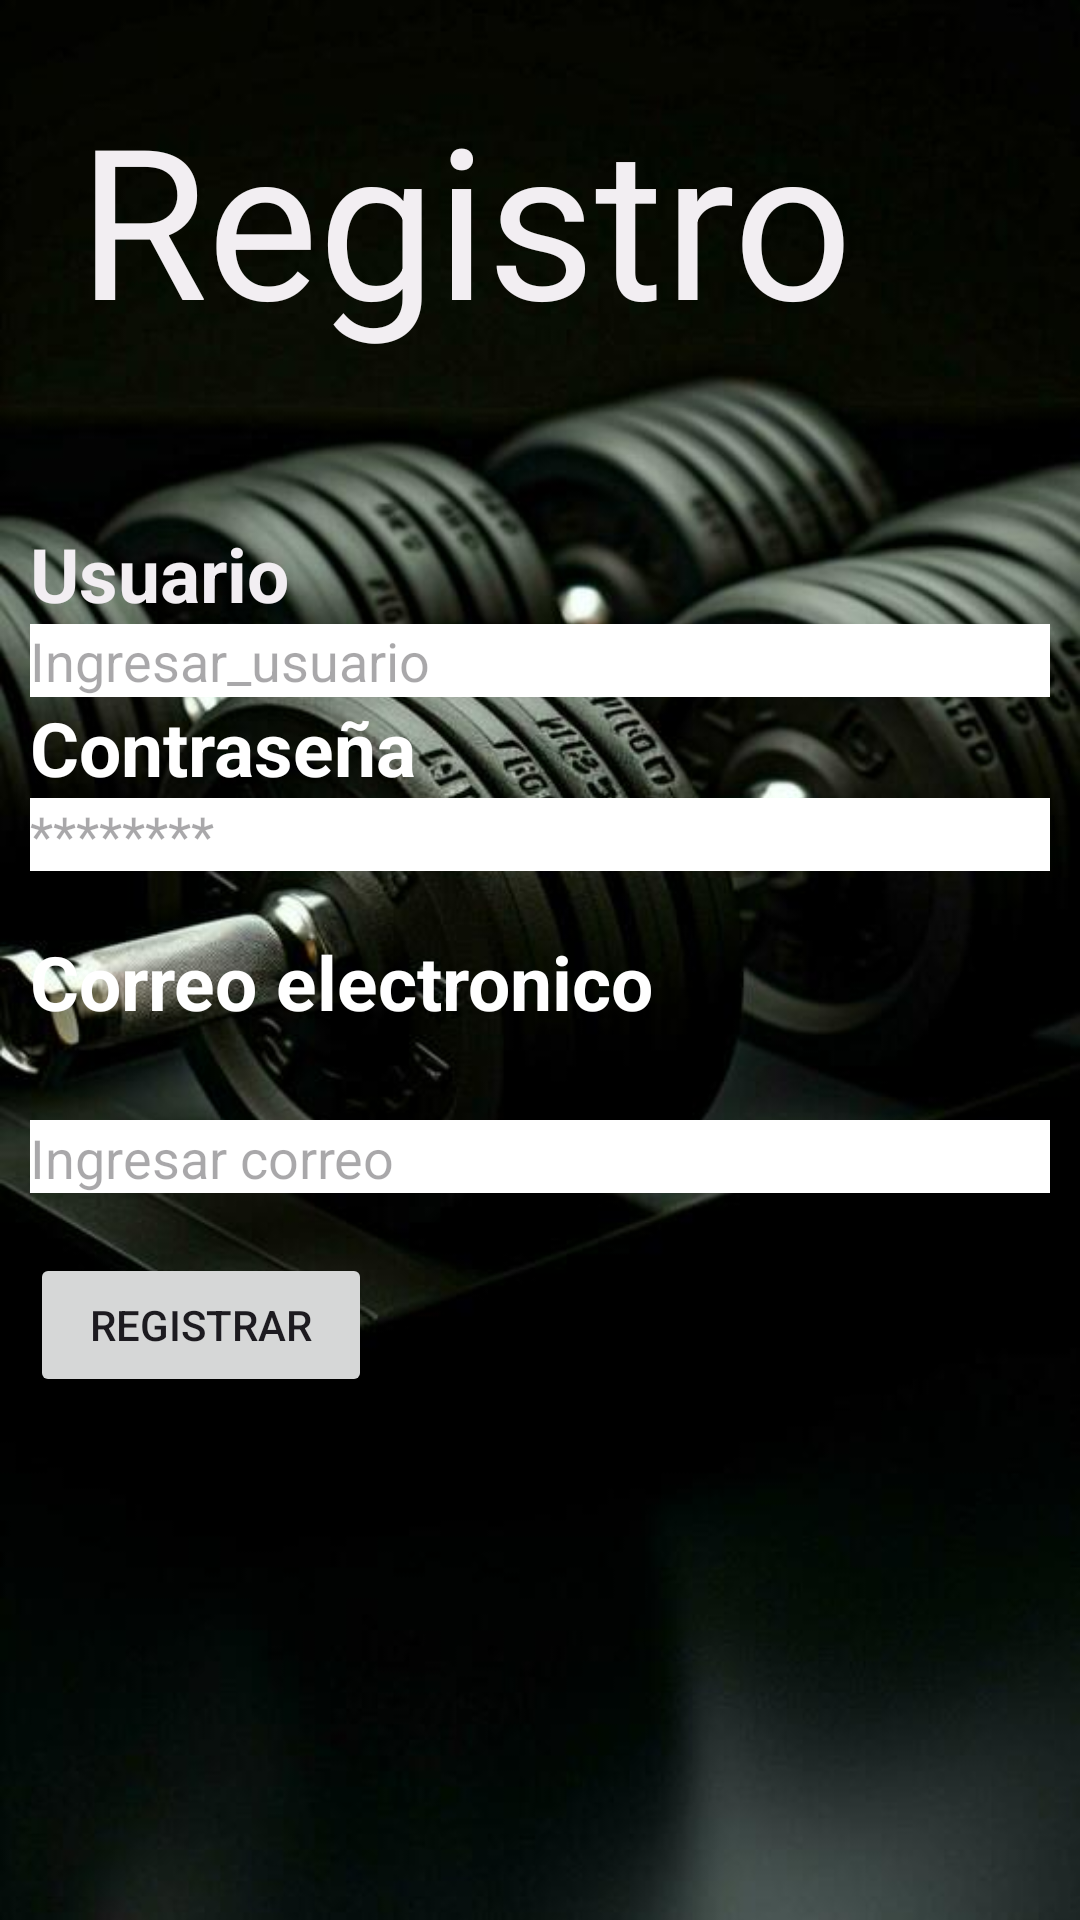

The Android layout XML behind this screen, and the referenced resources:
<!-- AndroidManifest.xml: application theme Theme.Tarea2Menus -->
<!-- res/layout/activity_registrar.xml -->
<?xml version="1.0" encoding="utf-8"?>
<androidx.constraintlayout.widget.ConstraintLayout xmlns:android="http://schemas.android.com/apk/res/android"
    xmlns:app="http://schemas.android.com/apk/res-auto"
    xmlns:tools="http://schemas.android.com/tools"
    android:id="@+id/registrar"
    android:layout_width="match_parent"
    android:layout_height="match_parent"
    tools:context=".ActivityRegistrar"
    android:background="@drawable/gym">


    <TextView

        android:layout_width="wrap_content"
        android:layout_height="wrap_content"
        android:layout_margin="16dp"

        android:padding="10dp"
        android:text="@string/registro"
        android:textColor="#F2EEF2"
        android:textSize="70sp"
        app:layout_constraintStart_toStartOf="parent"
        app:layout_constraintTop_toTopOf="parent" />


    
    <LinearLayout
        android:layout_width="match_parent"
        android:layout_height="wrap_content"
        android:orientation="vertical"
        android:padding="10dip"
        app:layout_constraintBottom_toBottomOf="parent"
        app:layout_constraintEnd_toEndOf="parent"
        app:layout_constraintStart_toStartOf="parent"
        app:layout_constraintTop_toTopOf="parent"
        tools:ignore="ExtraText">



        <TextView android:id="@+id/TextView01"
            android:layout_width="wrap_content"
            android:layout_height="wrap_content"
            android:text="@string/usuarioo"
            android:textColor="#F2EEF2"
            android:textSize="25sp"
            android:textStyle="bold" />

        <EditText
            android:id="@+id/TxtUsuario2"
            android:layout_height="wrap_content"
            android:layout_width="match_parent"
            android:hint="@string/usuarioText"
            android:autofillHints=""
            android:inputType="text"
            android:textColor="#000000"
            android:background="#FFFFFF"/>

        <TextView android:id="@+id/TextView02"
            android:layout_width="wrap_content"
            android:layout_height="wrap_content"
            android:text="@string/contrasenia"
            android:textColor="#FFFFFF"
            android:textSize="25sp"
            android:textStyle="bold" />

        <EditText android:id="@+id/TxtPassword2"
            android:layout_height="wrap_content"
            android:layout_width="match_parent"
            android:hint="@string/contraseniaText"
            android:autofillHints=""
            android:inputType="textPassword"
            android:textColor="#000000"
            android:background="#FFFFFF"
            android:layout_marginBottom="20sp" />



        <TextView android:id="@+id/TextView06"
            android:layout_width="wrap_content"
            android:layout_height="wrap_content"
            android:text="@string/correo_electronico"
            android:textColor="#FFFFFF"
            android:textSize="25sp"
            android:textStyle="bold" />

        <EditText
            android:id="@+id/emailInput"
            android:layout_width="match_parent"
            android:layout_height="wrap_content"
            android:hint="@string/incorreo"
            android:inputType="textEmailAddress"
            android:autofillHints="emailAddress"
            android:importantForAutofill="yes"
            android:imeOptions="actionDone"
            android:textColor="#000000"
            android:background="#FFFFFF"
            android:layout_marginBottom="20sp"/>


        <LinearLayout android:orientation="horizontal"

            android:layout_width="match_parent"
            android:layout_height="match_parent" >
            <Button
                android:layout_width="wrap_content"
                android:layout_height="wrap_content"
                android:id="@+id/BtnRegistrado"
                android:text="@string/registrar"
                android:paddingLeft="20dip"
                android:paddingRight="20dip" />

            
        </LinearLayout>




    </LinearLayout>






</androidx.constraintlayout.widget.ConstraintLayout>
<!-- resources referenced by this layout -->
<resources>
  <!-- drawable gym: jpg bitmap (drawable, 32957 bytes) -->
  <string name="contrasenia">Contraseña</string>
  <string name="contraseniaText">********</string>
  <string name="correo_electronico">Correo electronico\n</string>
  <string name="incorreo">Ingresar correo\n</string>
  <string name="registrar">Registrar</string>
  <string name="registro">Registro</string>
  <string name="usuarioText">Ingresar_usuario</string>
  <string name="usuarioo">Usuario</string>
  <style name="Theme.Tarea2Menus" parent="Base.Theme.Tarea2Menus" />
  <style name="Base.Theme.Tarea2Menus" parent="Theme.Material3.DayNight.NoActionBar">
          
          
      </style>
</resources>
